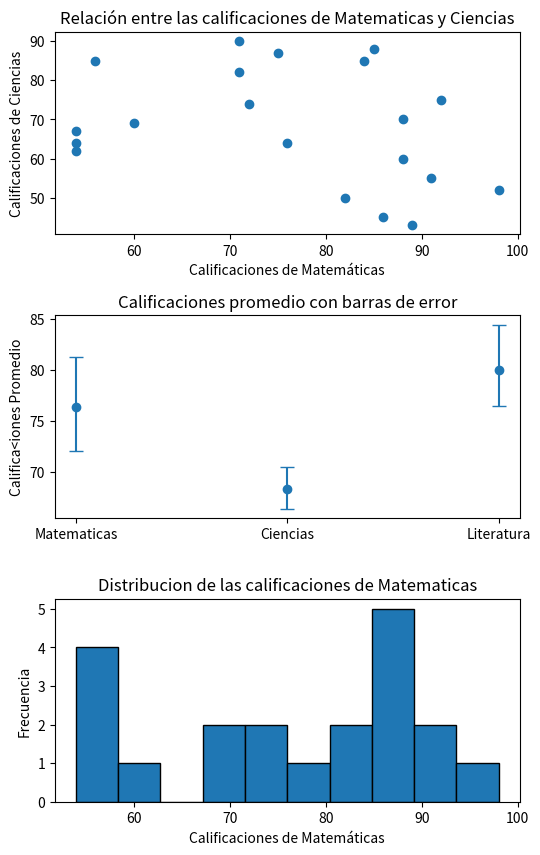

Here is the Python script that generated this plot:
import numpy as np
import matplotlib.pyplot as plt

rng = np.random.default_rng(42)

# Datos de calificaciones de los estudiantes
matematicas = rng.integers(50, 100, 20)
ciencias = rng.integers(40, 95, 20)
literatura = rng.integers(60, 100, 20)

# Datos de errores para el gráfico de barras de error
errores_matematicas = rng.uniform(2, 5, 2)
errores_matematicas = [min(errores_matematicas), max(errores_matematicas)]

errores_ciencias = rng.uniform(1, 4, 2)
errores_ciencias = [min(errores_ciencias), max(errores_ciencias)]

errores_literatura = rng.uniform(3, 6, 2)
errores_literatura = [min(errores_literatura), max(errores_literatura)]

fig, axes = plt.subplots(3, 1, figsize=(6, 10))

axes[0].scatter(matematicas, ciencias)
axes[0].set_xlabel('Calificaciones de Matemáticas')
axes[0].set_ylabel('Calificaciones de Ciencias')
axes[0].set_title('Relación entre las calificaciones de Matematicas y Ciencias')

axes[1].errorbar(['Matematicas', 'Ciencias', 'Literatura'],[matematicas.mean(), ciencias.mean(), literatura.mean()],
            yerr=tuple(zip(errores_matematicas, errores_ciencias, errores_literatura)), fmt='o', capsize=5)
axes[1].set_ylabel('Califica<iones Promedio')
axes[1].set_title('Calificaciones promedio con barras de error')

axes[2].hist(matematicas, edgecolor='k')
axes[2].set_xlabel('Calificaciones de Matemáticas')
axes[2].set_ylabel('Frecuencia')
axes[2].set_title('Distribucion de las calificaciones de Matematicas')
fig.subplots_adjust(wspace=0.4, hspace=0.4)
plt.show()